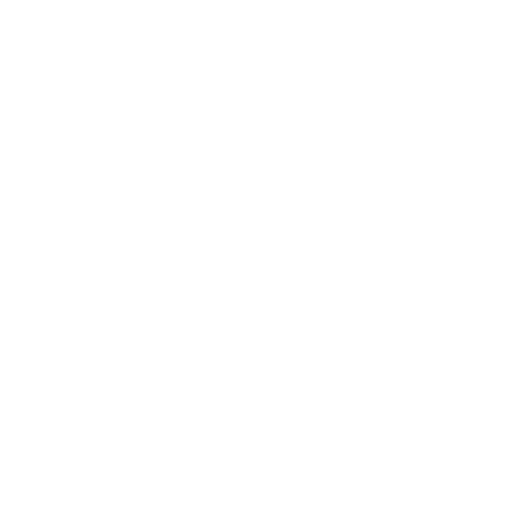
t = 0.00 s
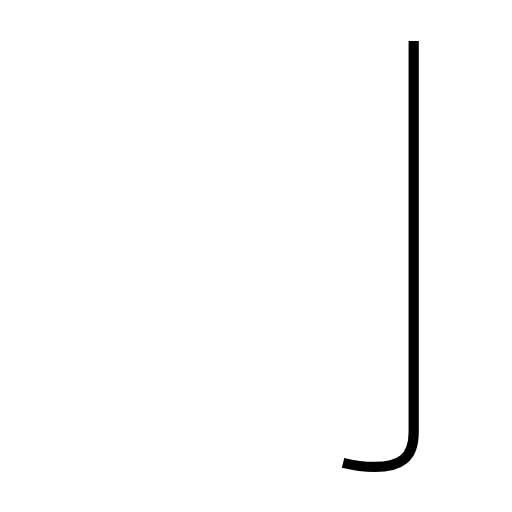
t = 1.42 s
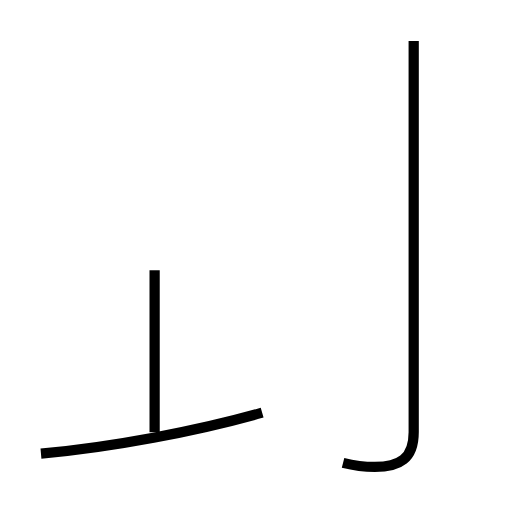
t = 2.55 s
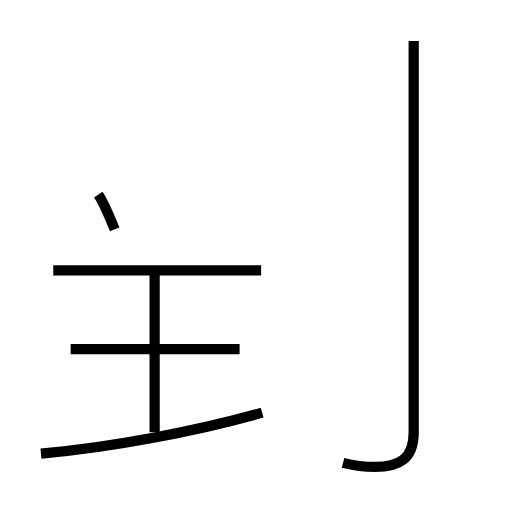
t = 3.77 s
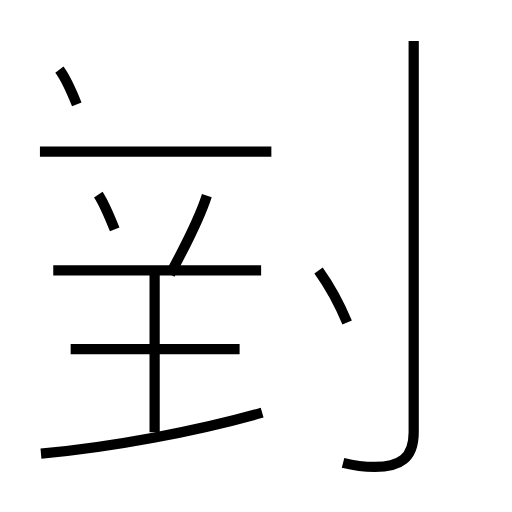
t = 4.99 s
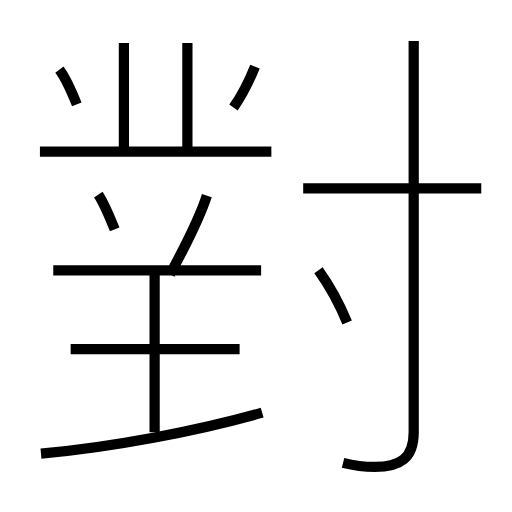
t = 6.26 s

The animated SVG that drew these frames (rendered in a browser with its animation timeline set to each time). Animation: 14 SMIL elements (animate=14); one cycle of 6.26 s.

<?xml version='1.0' encoding='utf-8'?>
<svg viewBox="0.0 -6.0 50.0 50.0" version="1.1" xmlns="http://www.w3.org/2000/svg"><rect x="-1000" y="-1000" width="2000" height="2000" stroke="white" fill="white" /><g style="fill:none;stroke:#000000;stroke-width:1"><path d="M 33.5 1.2 C 34.7 1.5 35.7 1.6 36.6 1.6 C 39.0 1.6 40.4 0.8 40.4 -1.8 L 40.4 -40.0 " transform="translate(0.0 38.0)" stroke-dasharray="47.2381901751454" stroke-dashoffset="47.2381901751454"><animate attributeName="stroke-dashoffset" from="47.2381901751454" to="0" dur="1.417145705254362s" begin="0s" fill="freeze" /></path><path d="M 4.0 0.3 C 10.8 -0.3 19.3 -1.9 25.6 -3.7 " transform="translate(0.0 38.0)" stroke-dasharray="21.995867618798172" stroke-dashoffset="21.995867618798172"><animate attributeName="stroke-dashoffset" from="21.995867618798172" to="0" dur="0.6598760285639451s" begin="1.417145705254362s" fill="freeze" /></path><path d="M 15.1 -1.8 L 15.1 -17.6 " transform="translate(0.0 38.0)" stroke-dasharray="15.8" stroke-dashoffset="15.8"><animate attributeName="stroke-dashoffset" from="15.8" to="0" dur="0.474s" begin="2.077021733818307s" fill="freeze" /></path><path d="M 23.4 -9.9 L 6.9 -9.9 " transform="translate(0.0 38.0)" stroke-dasharray="16.5" stroke-dashoffset="16.5"><animate attributeName="stroke-dashoffset" from="16.5" to="0" dur="0.495s" begin="2.551021733818307s" fill="freeze" /></path><path d="M 25.5 -17.6 L 5.2 -17.6 " transform="translate(0.0 38.0)" stroke-dasharray="20.3" stroke-dashoffset="20.3"><animate attributeName="stroke-dashoffset" from="20.3" to="0" dur="0.609s" begin="3.046021733818307s" fill="freeze" /></path><path d="M 11.2 -21.6 C 10.8 -22.6 10.2 -24.1 9.6 -25.0 " transform="translate(0.0 38.0)" stroke-dasharray="3.763538258435733" stroke-dashoffset="3.763538258435733"><animate attributeName="stroke-dashoffset" from="3.763538258435733" to="0" dur="0.11290614775307198s" begin="3.655021733818307s" fill="freeze" /></path><path d="M 16.6 -17.2 C 17.9 -19.6 19.4 -22.4 20.2 -24.9 " transform="translate(0.0 38.0)" stroke-dasharray="8.51195507500621" stroke-dashoffset="8.51195507500621"><animate attributeName="stroke-dashoffset" from="8.51195507500621" to="0" dur="0.2553586522501863s" begin="3.7679278815713793s" fill="freeze" /></path><path d="M 7.5 -33.8 C 7.1 -34.8 6.4 -36.4 5.8 -37.2 " transform="translate(0.0 38.0)" stroke-dasharray="3.80962649252243" stroke-dashoffset="3.80962649252243"><animate attributeName="stroke-dashoffset" from="3.80962649252243" to="0" dur="0.1142887947756729s" begin="4.023286533821565s" fill="freeze" /></path><path d="M 26.5 -29.2 L 3.9 -29.2 " transform="translate(0.0 38.0)" stroke-dasharray="22.6" stroke-dashoffset="22.6"><animate attributeName="stroke-dashoffset" from="22.6" to="0" dur="0.678s" begin="4.137575328597238s" fill="freeze" /></path><path d="M 33.9 -12.5 C 33.2 -14.2 32.1 -16.2 31.1 -17.6 " transform="translate(0.0 38.0)" stroke-dasharray="5.829162300568683" stroke-dashoffset="5.829162300568683"><animate attributeName="stroke-dashoffset" from="5.829162300568683" to="0" dur="0.17487486901706048s" begin="4.815575328597238s" fill="freeze" /></path><path d="M 12.1 -29.6 L 12.1 -39.8 " transform="translate(0.0 38.0)" stroke-dasharray="10.199999999999996" stroke-dashoffset="10.199999999999996"><animate attributeName="stroke-dashoffset" from="10.199999999999996" to="0" dur="0.3059999999999999s" begin="4.990450197614298s" fill="freeze" /></path><path d="M 18.3 -29.6 L 18.3 -39.8 " transform="translate(0.0 38.0)" stroke-dasharray="10.199999999999996" stroke-dashoffset="10.199999999999996"><animate attributeName="stroke-dashoffset" from="10.199999999999996" to="0" dur="0.3059999999999999s" begin="5.296450197614298s" fill="freeze" /></path><path d="M 22.8 -33.5 C 23.5 -34.5 24.3 -36.0 24.9 -37.5 " transform="translate(0.0 38.0)" stroke-dasharray="4.526580777814223" stroke-dashoffset="4.526580777814223"><animate attributeName="stroke-dashoffset" from="4.526580777814223" to="0" dur="0.13579742333442668s" begin="5.602450197614298s" fill="freeze" /></path><path d="M 47.0 -25.6 L 29.6 -25.6" transform="translate(0.0 38.0)" stroke-dasharray="17.4" stroke-dashoffset="17.4"><animate attributeName="stroke-dashoffset" from="17.4" to="0" dur="0.5219999999999999s" begin="5.738247620948725s" fill="freeze" /></path></g></svg>
